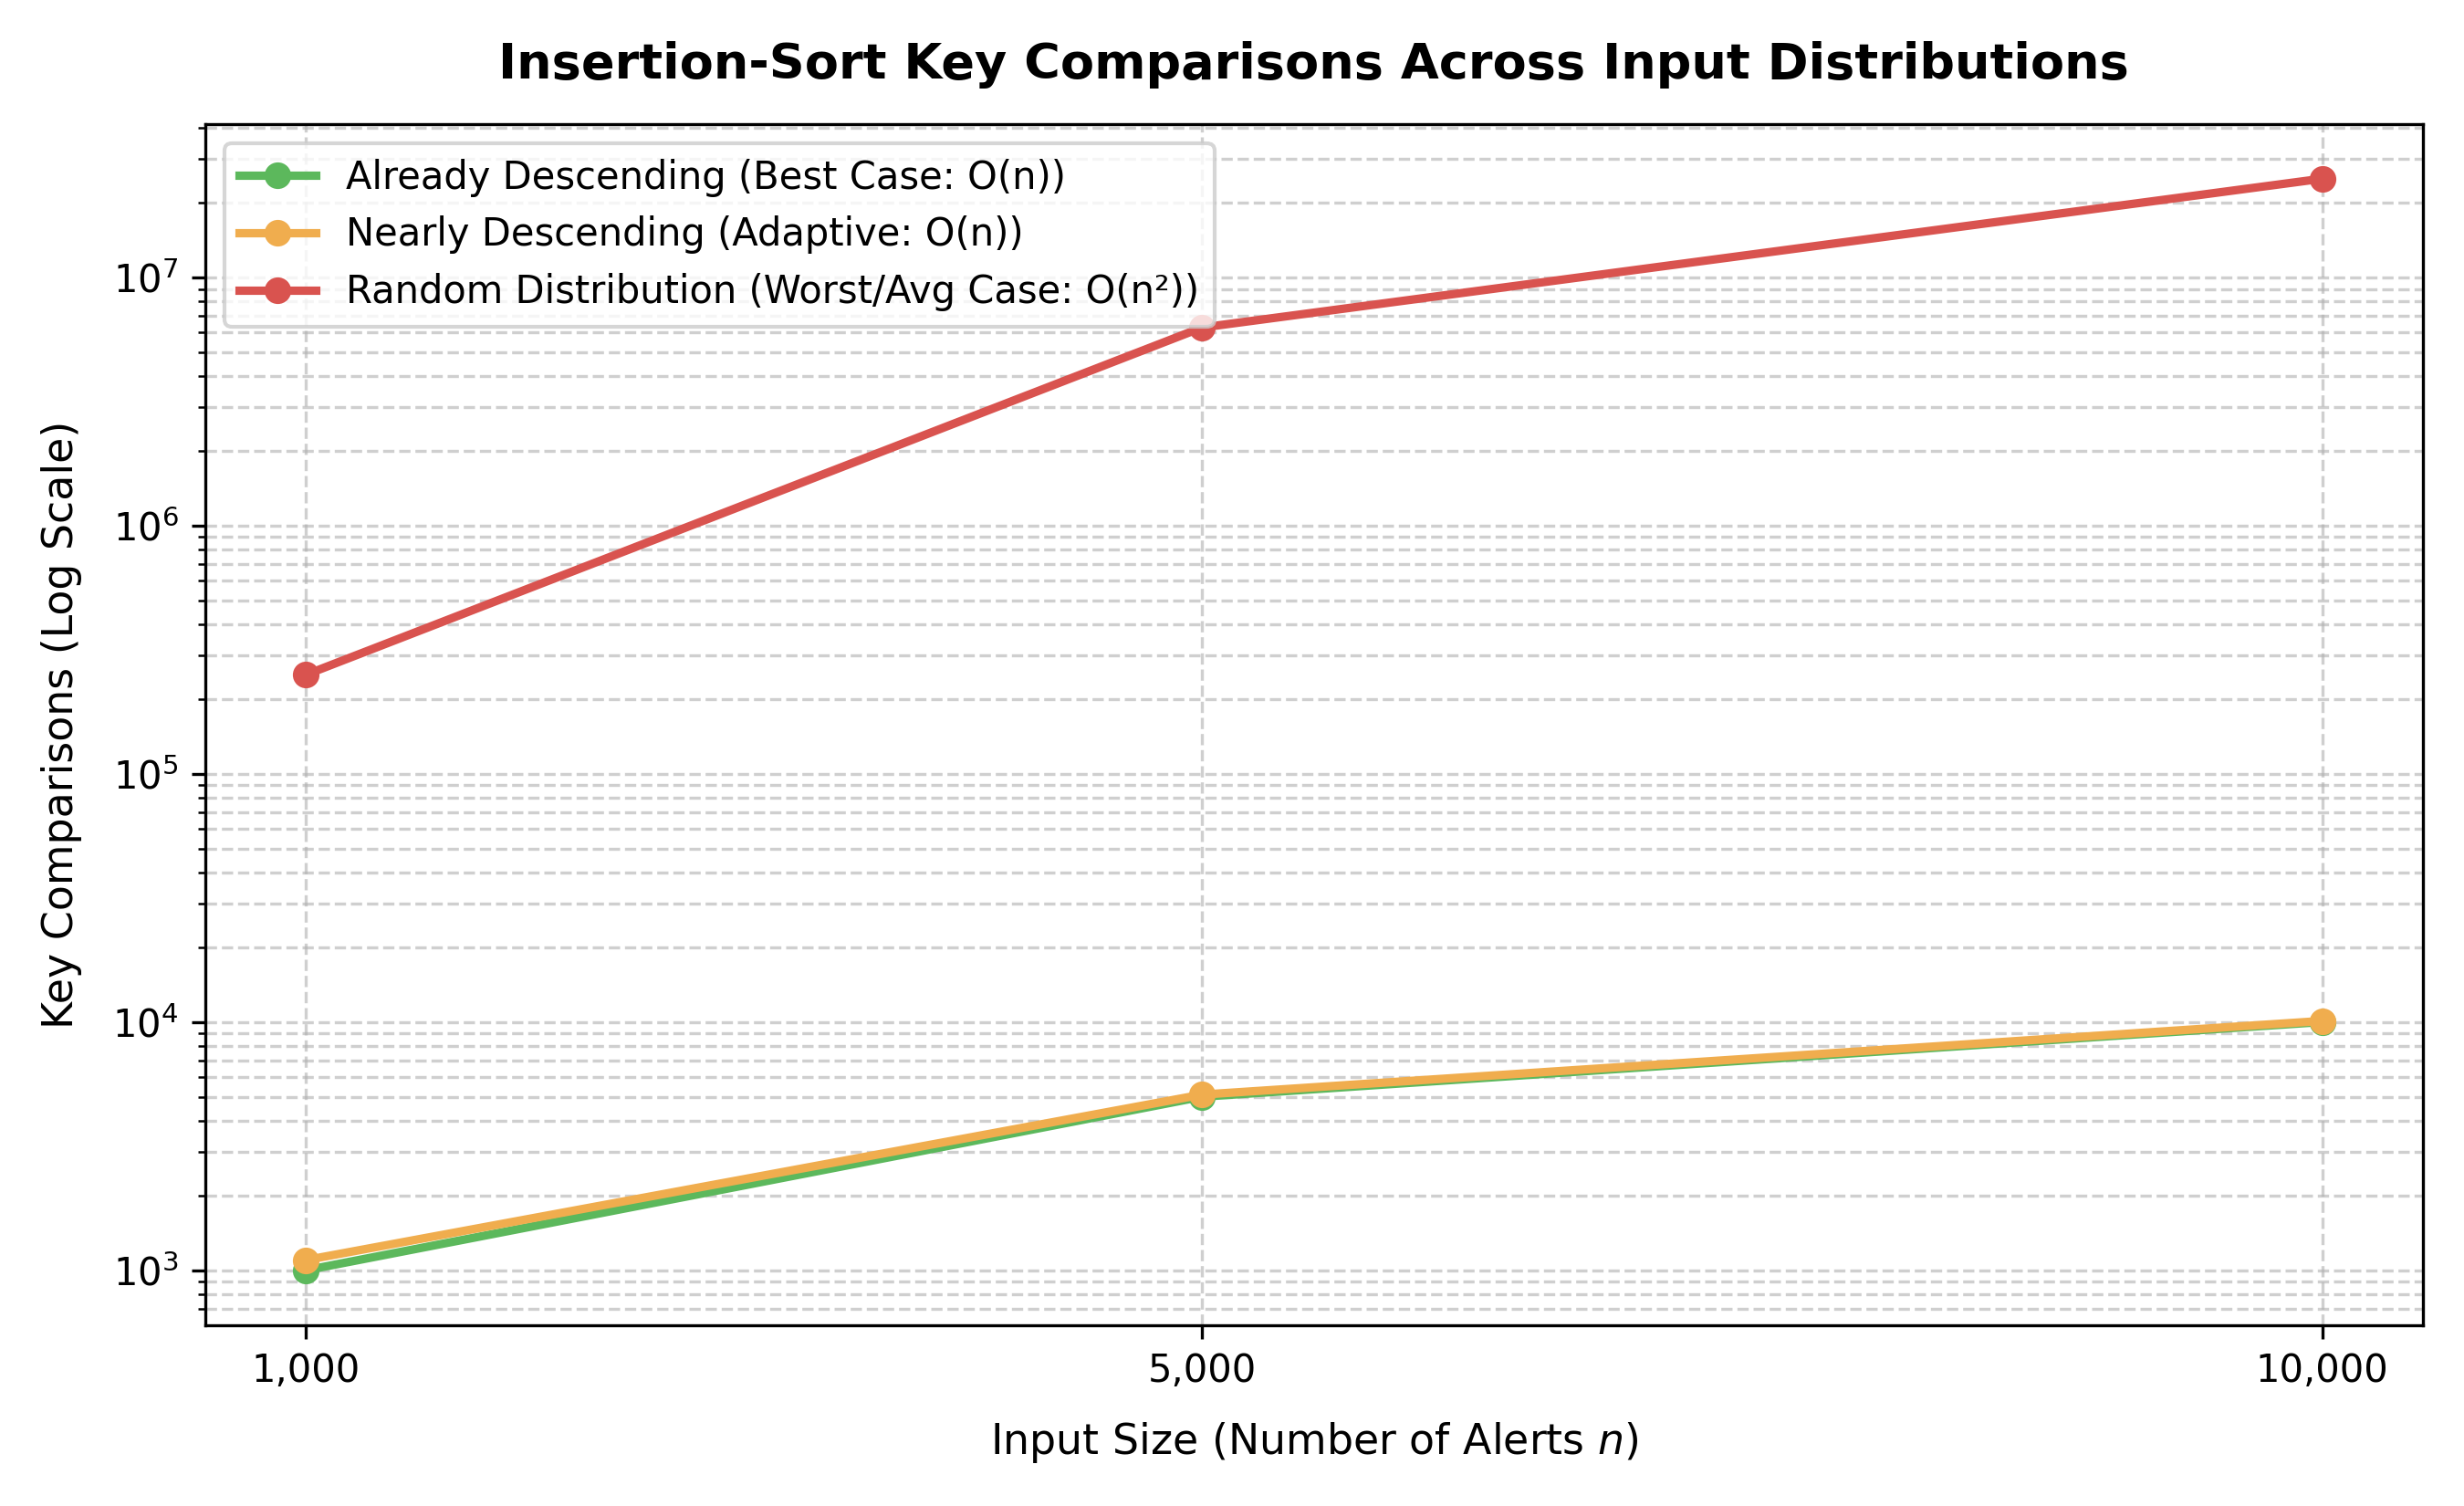

Source data for this figure (header and first rows):
input_size, distribution, insertion_sort_key_comparisons
1000, already_descending, 999
1000, nearly_descending, 1098
1000, random, 250789
5000, already_descending, 4999
5000, nearly_descending, 5098
5000, random, 6289295
10000, already_descending, 9999
10000, nearly_descending, 10098
10000, random, 25017572
